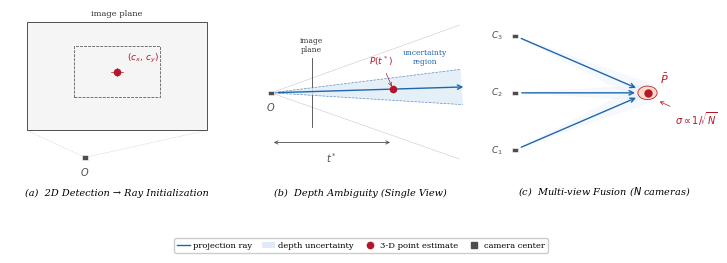

Recreate this plot in Python. (Note: this script raises an exception after producing the figure.)
#!/usr/bin/env python3
"""
Publication-quality IEEE figure: Ray Projection for 3D Semantic Lifting
Three panels:
  (a) 2D Detection -> Ray Initialization
  (b) Depth Ambiguity (Single View)
  (c) Multi-view Fusion
Output: ray_projection_figure.pdf  (vector) + .png (preview)
"""

import numpy as np
import matplotlib.pyplot as plt
import matplotlib.patches as mpatches
from matplotlib.patches import Rectangle, Ellipse, Polygon
from matplotlib.lines import Line2D

# ── IEEE style ────────────────────────────────────────────────────────────────
plt.rcParams.update({
    "font.family":    "serif",
    "font.size":      7,
    "axes.linewidth": 0.5,
    "text.usetex":    False,   # flip True if LaTeX is installed
})

# Color palette (minimal, color-blind friendly)
C_RAY  = "#2166AC"   # blue   – rays
C_OBJ  = "#B2182B"   # red    – 3-D point
C_CAM  = "#4D4D4D"   # gray   – cameras
C_CONE = "#DEEBF7"   # pale blue – uncertainty
C_CONV = "#FDDBC7"   # pale red  – convergence zone

LW  = 1.0    # primary line width
LWS = 0.55   # secondary
MS  = 4.5    # marker size

# ── Figure layout ─────────────────────────────────────────────────────────────
fig, axes = plt.subplots(1, 3, figsize=(7.16, 2.6))
fig.patch.set_facecolor("white")
fig.subplots_adjust(left=0.01, right=0.99, top=0.96, bottom=0.22, wspace=0.14)

for ax in axes:
    ax.set_facecolor("white")
    ax.axis("off")


# ── Shared helper: cone polygon ───────────────────────────────────────────────
def cone_polygon(ox, oy, angle_rad, half_angle_rad, t_max, n=100):
    t = np.linspace(0, t_max, n)
    tx = ox + t * np.cos(angle_rad + half_angle_rad)
    ty = oy + t * np.sin(angle_rad + half_angle_rad)
    bx = ox + t * np.cos(angle_rad - half_angle_rad)
    by = oy + t * np.sin(angle_rad - half_angle_rad)
    verts = np.c_[np.concatenate([tx, bx[::-1]]),
                  np.concatenate([ty, by[::-1]])]
    return Polygon(verts, closed=True,
                   facecolor=C_CONE, edgecolor="none", alpha=0.80, zorder=2)


# ── Shared helper: camera icon ────────────────────────────────────────────────
def camera(ax, x, y, s=0.28):
    ax.add_patch(Rectangle((x - s/2, y - s/2), s, s,
                            fc=C_CAM, ec="white", lw=0.4, zorder=7))


# ─────────────────────────────────────────────────────────────────────────────
# Panel (a): 2D image plane
# ─────────────────────────────────────────────────────────────────────────────
ax = axes[0]
ax.set_xlim(0, 10)
ax.set_ylim(-2.8, 10)

# Image frame
ax.add_patch(Rectangle((0.8, 2.0), 8.4, 7.2,
                        lw=LWS, ec="#222222", fc="#F5F5F5", zorder=1))
ax.text(5.0, 9.5, "image plane", ha="center", va="bottom",
        fontsize=6, color="#333333")

# Bounding box (dashed)
ax.add_patch(Rectangle((3.0, 4.2), 4.0, 3.4,
                        lw=LWS, ec=C_CAM, fc="none",
                        linestyle="--", zorder=3))

# Centroid
cx, cy = 5.0, 5.9
ax.plot(cx, cy, "o", color=C_OBJ, ms=MS, zorder=6)
for dx, dy in [(-0.28, 0), (0.28, 0), (0, -0.28), (0, 0.28)]:
    ax.plot([cx, cx+dx], [cy, cy+dy], "-", color=C_OBJ, lw=0.5, zorder=5)
ax.text(cx + 0.45, cy + 0.45, r"$(c_x,\, c_y)$",
        fontsize=6.5, color=C_OBJ, va="bottom")

# Camera center
ox, oy = 3.5, 0.2
camera(ax, ox, oy)
ax.text(ox, oy - 0.55, "$O$", ha="center", va="top",
        fontsize=7, color=C_CAM, style="italic")

# Faint frustum guides
for ix in [0.8, 9.2]:
    ax.plot([ox, ix], [oy, 2.0], ":", color=C_CAM, lw=0.45, alpha=0.4, zorder=1)

# Ray through centroid (extended)
dx = cx - ox; dy = cy - oy
r = np.hypot(dx, dy); dx /= r; dy /= r
t_end = 11.0
ax.annotate("", xy=(ox + t_end*dx, oy + t_end*dy), xytext=(ox, oy),
            arrowprops=dict(arrowstyle="->", color=C_RAY, lw=LW,
                            mutation_scale=8, shrinkA=5, shrinkB=0), zorder=4)

ax.text(5.0, -2.5, "(a)  2D Detection \u2192 Ray Initialization",
        ha="center", va="bottom", fontsize=7, style="italic")


# ─────────────────────────────────────────────────────────────────────────────
# Panel (b): Single-view depth ambiguity (side view)
# ─────────────────────────────────────────────────────────────────────────────
ax = axes[1]
ax.set_xlim(0, 10)
ax.set_ylim(-2.8, 10)

ob = (0.8, 4.5)
camera(ax, *ob)
ax.text(ob[0], ob[1] - 0.55, "$O$", ha="center", va="top",
        fontsize=7, color=C_CAM, style="italic")

# Image plane (vertical line)
ax.plot([2.7, 2.7], [2.2, 6.8], color="#333333", lw=LWS, zorder=2)
ax.text(2.7, 7.1, "image\nplane", ha="center", va="bottom",
        fontsize=5.5, color="#333333")

# Outer frustum
for ey in [9.0, 0.1]:
    ax.plot([ob[0], 9.6], [ob[1], ey], "-", color=C_CAM, lw=0.4, alpha=0.3, zorder=1)

# Uncertainty cone
ang = np.radians(2.5)
ha  = np.radians(7.5)
ax.add_patch(cone_polygon(*ob, ang, ha, t_max=9.0))

t_vals = np.linspace(0, 9.0, 120)
for sign in [+1, -1]:
    ax.plot(ob[0] + t_vals * np.cos(ang + sign*ha),
            ob[1] + t_vals * np.sin(ang + sign*ha),
            "--", color=C_RAY, lw=0.5, alpha=0.7, zorder=3)

# Primary ray
dr = (np.cos(ang), np.sin(ang))
ax.annotate("", xy=(ob[0]+9.0*dr[0], ob[1]+9.0*dr[1]), xytext=ob,
            arrowprops=dict(arrowstyle="->", color=C_RAY, lw=LW,
                            mutation_scale=8, shrinkA=5, shrinkB=0), zorder=4)

# t* point
t_star = 5.7
pt_b = (ob[0] + t_star*dr[0], ob[1] + t_star*dr[1])
ax.plot(*pt_b, "o", color=C_OBJ, ms=MS, zorder=7)
ax.annotate(r"$P(t^*)$", xy=pt_b, xytext=(pt_b[0]-1.1, pt_b[1]+1.6),
            fontsize=6.5, color=C_OBJ,
            arrowprops=dict(arrowstyle="->", color=C_OBJ, lw=0.5,
                            mutation_scale=6), zorder=8)

# Depth bracket
bry = 1.2
ax.annotate("", xy=(pt_b[0], bry), xytext=(ob[0], bry),
            arrowprops=dict(arrowstyle="<->", color=C_CAM,
                            lw=0.6, mutation_scale=6))
ax.text((ob[0]+pt_b[0])/2, bry - 0.55, r"$t^*$",
        ha="center", va="top", fontsize=7, color=C_CAM)

# Uncertainty label (inside cone, far end)
ux = ob[0] + 7.5*np.cos(ang + ha)
uy = ob[1] + 7.5*np.sin(ang + ha)
ax.text(ux - 0.2, uy + 0.5, "uncertainty\nregion",
        ha="center", va="bottom", fontsize=5.5, color=C_RAY)

ax.text(5.0, -2.5, "(b)  Depth Ambiguity (Single View)",
        ha="center", va="bottom", fontsize=7, style="italic")


# ─────────────────────────────────────────────────────────────────────────────
# Panel (c): Multi-view fusion
# ─────────────────────────────────────────────────────────────────────────────
ax = axes[2]
ax.set_xlim(0, 10)
ax.set_ylim(-2.8, 10)

pt_c = (7.0, 4.5)
cams_c = [(0.8, 0.7), (0.8, 4.5), (0.8, 8.3)]
labels = [r"$C_1$", r"$C_2$", r"$C_3$"]

for (cx_, cy_), lbl in zip(cams_c, labels):
    camera(ax, cx_, cy_)
    ax.text(cx_ - 0.55, cy_, lbl, ha="right", va="center",
            fontsize=6.5, color=C_CAM)

    dx_ = pt_c[0]-cx_; dy_ = pt_c[1]-cy_
    ang_ = np.arctan2(dy_, dx_)
    lgt_ = np.hypot(dx_, dy_)

    # per-camera cone (lighter alpha for readability)
    t_c = np.linspace(0, lgt_, 80)
    ca  = np.radians(5)
    tx  = cx_ + t_c*np.cos(ang_+ca);  ty  = cy_ + t_c*np.sin(ang_+ca)
    bx  = cx_ + t_c*np.cos(ang_-ca);  by_ = cy_ + t_c*np.sin(ang_-ca)
    verts = np.c_[np.concatenate([tx, bx[::-1]]),
                  np.concatenate([ty, by_[::-1]])]
    ax.add_patch(Polygon(verts, closed=True,
                         fc=C_CONE, ec="none", alpha=0.30, zorder=2))

    ax.annotate("", xy=pt_c, xytext=(cx_, cy_),
                arrowprops=dict(arrowstyle="->", color=C_RAY, lw=LW,
                                mutation_scale=8,
                                shrinkA=5, shrinkB=9), zorder=4)

# Convergence zone
ax.add_patch(Ellipse(pt_c, 0.90, 0.90,
                     fc=C_CONV, ec=C_OBJ, lw=LWS, zorder=5))
ax.plot(*pt_c, "o", color=C_OBJ, ms=MS+0.5, zorder=8)
ax.text(pt_c[0]+0.6, pt_c[1]+0.5, r"$\bar{P}$",
        fontsize=8, color=C_OBJ, fontweight="bold", va="bottom")

# Error annotation
ax.annotate(r"$\sigma \propto 1/\!\sqrt{N}$",
            xy=(pt_c[0]+0.45, pt_c[1]-0.5),
            xytext=(pt_c[0]+1.3, pt_c[1]-2.1),
            fontsize=7, color=C_OBJ,
            arrowprops=dict(arrowstyle="->", color=C_OBJ,
                            lw=0.5, mutation_scale=6))

ax.text(5.0, -2.5, r"(c)  Multi-view Fusion ($N$ cameras)",
        ha="center", va="bottom", fontsize=7, style="italic")


# ── Global legend ─────────────────────────────────────────────────────────────
legend_elements = [
    Line2D([0],[0], color=C_RAY, lw=LW,        label="projection ray"),
    mpatches.Patch(fc=C_CONE, ec="none",        label="depth uncertainty"),
    Line2D([0],[0], color=C_OBJ, marker="o",
           ls="none", ms=MS,                    label="3-D point estimate"),
    Line2D([0],[0], color=C_CAM, marker="s",
           ls="none", ms=MS,                    label="camera center"),
]
fig.legend(handles=legend_elements,
           loc="lower center", ncol=4,
           fontsize=6, frameon=True, framealpha=1.0,
           edgecolor="#CCCCCC",
           bbox_to_anchor=(0.50, 0.01),
           handlelength=1.5, handletextpad=0.4, columnspacing=1.2)


# ── Save ──────────────────────────────────────────────────────────────────────
import os
out_dir = os.path.dirname(os.path.abspath(__file__))
pdf_path = os.path.join(out_dir, "ray_projection_figure.pdf")
png_path = os.path.join(out_dir, "ray_projection_figure.png")

plt.savefig(pdf_path, bbox_inches="tight", facecolor="white")
plt.savefig(png_path, dpi=300, bbox_inches="tight", facecolor="white")
print(f"Saved:\n  {pdf_path}\n  {png_path}")
plt.show()
